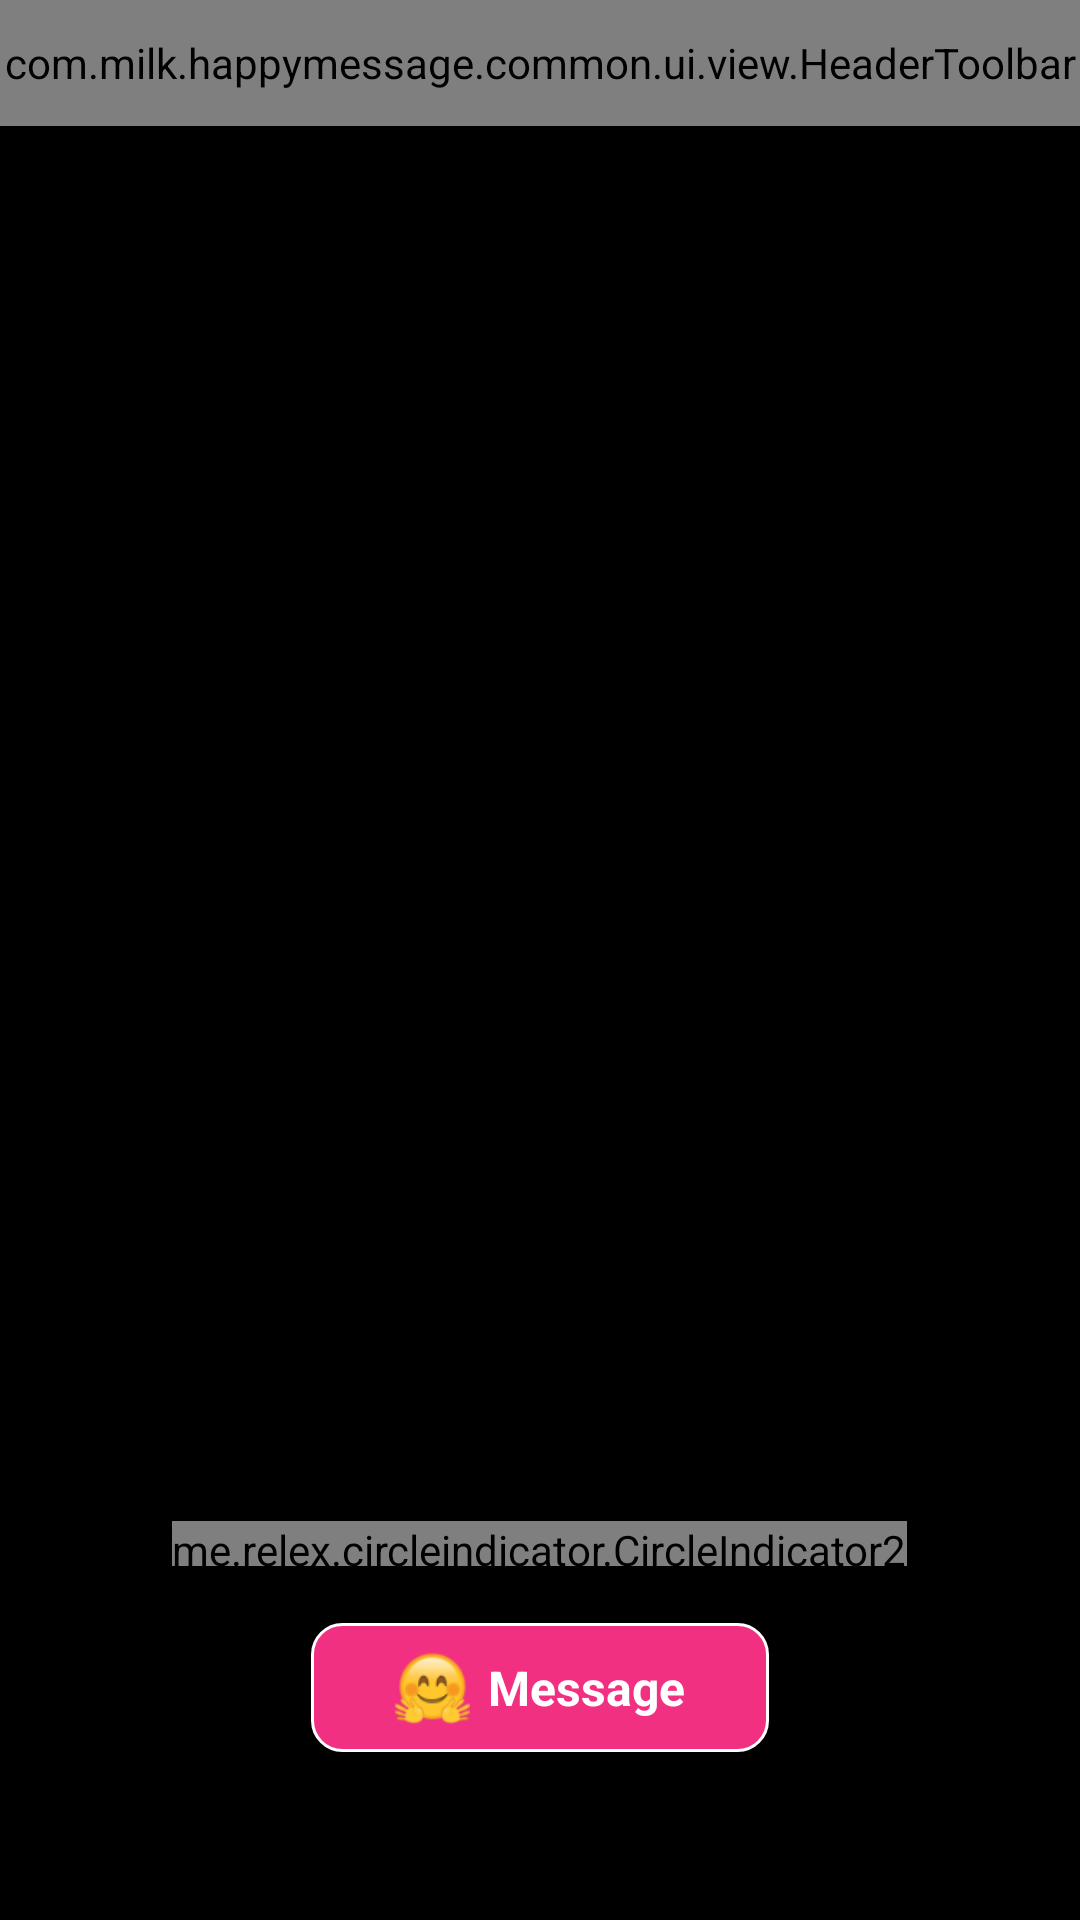

Write the Android layout XML for this screen, with the resource values it uses.
<!-- AndroidManifest.xml: application theme Theme.HappyMessage -->
<!-- res/layout/activity_image_media.xml -->
<?xml version="1.0" encoding="utf-8"?>
<androidx.appcompat.widget.LinearLayoutCompat xmlns:android="http://schemas.android.com/apk/res/android"
    xmlns:app="http://schemas.android.com/apk/res-auto"
    xmlns:tools="http://schemas.android.com/tools"
    android:layout_width="match_parent"
    android:layout_height="match_parent"
    android:background="@color/black"
    android:gravity="center_horizontal"
    android:orientation="vertical"
    tools:context=".user.ui.act.ImageMediaActivity">

    <FrameLayout
        android:layout_width="match_parent"
        android:layout_height="42dp">

        <com.milk.happymessage.common.ui.view.HeaderToolbar
            android:id="@+id/headerToolbar"
            android:layout_width="match_parent"
            android:layout_height="42dp" />

        <androidx.appcompat.widget.AppCompatImageView
            android:id="@+id/ivCancel"
            android:layout_width="49dp"
            android:layout_height="match_parent"
            android:layout_gravity="center_vertical|end"
            android:paddingStart="14dp"
            android:paddingEnd="14dp"
            android:src="@drawable/common_image_cancel" />
    </FrameLayout>

    <androidx.appcompat.widget.LinearLayoutCompat
        android:layout_width="match_parent"
        android:layout_height="wrap_content"
        android:layout_weight="1"
        android:gravity="center_horizontal"
        android:orientation="vertical">

        <androidx.recyclerview.widget.RecyclerView
            android:id="@+id/rvImage"
            android:layout_width="match_parent"
            android:layout_height="wrap_content"
            android:layout_marginTop="84dp"
            android:layout_weight="1" />

        <me.relex.circleindicator.CircleIndicator2
            android:id="@+id/clIndicator"
            android:layout_width="wrap_content"
            android:layout_height="15dp"
            android:layout_marginTop="19dp"
            android:layout_marginBottom="19dp"
            app:ci_height="6dp"
            app:ci_width="6dp" />

    </androidx.appcompat.widget.LinearLayoutCompat>

    <androidx.appcompat.widget.LinearLayoutCompat
        android:id="@+id/llMessage"
        android:layout_width="wrap_content"
        android:layout_height="43dp"
        android:layout_marginBottom="56dp"
        android:background="@drawable/shape_common_button_style_4"
        android:gravity="center_vertical">

        <androidx.appcompat.widget.AppCompatImageView
            android:layout_width="25dp"
            android:layout_height="25dp"
            android:layout_marginStart="28dp"
            android:src="@drawable/common_smile" />

        <androidx.appcompat.widget.AppCompatTextView
            android:id="@+id/tvMessage"
            android:layout_width="wrap_content"
            android:layout_height="wrap_content"
            android:layout_marginStart="6dp"
            android:layout_marginEnd="28dp"
            android:text="@string/user_info_message"
            android:textColor="@color/white"
            android:textSize="16sp"
            android:textStyle="bold" />

    </androidx.appcompat.widget.LinearLayoutCompat>

</androidx.appcompat.widget.LinearLayoutCompat>
<!-- resources referenced by this layout -->
<resources>
  <color name="black">#FF000000</color>
  <color name="white">#FFFFFFFF</color>
  <!-- drawable common_smile: png bitmap (drawable-xxhdpi, 5022 bytes) -->
  <!-- drawable shape_common_button_style_4 (drawable) -->
  <?xml version="1.0" encoding="utf-8"?>
  <shape xmlns:android="http://schemas.android.com/apk/res/android"
      android:shape="rectangle">
      <corners android:radius="10dp" />
      <solid android:color="@color/FFF23081" />
      <stroke
          android:width="1dp"
          android:color="@color/white" />
  </shape>
  <string name="user_info_message">Message</string>
  <style name="Theme.HappyMessage" parent="Theme.MaterialComponents.Light.NoActionBar">
          <item name="android:statusBarColor">@android:color/transparent</item>
      </style>
  <color name="FFF23081">#FFF23081</color>
</resources>
